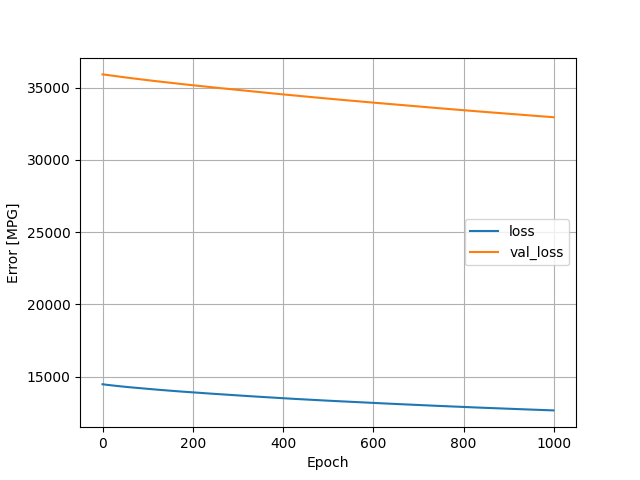

The file beside this chart, header and first rows:
, loss, val_loss, epoch
0, 14474, 35910, 0
1, 14469, 35906, 1
2, 14465, 35903, 2
3, 14460, 35899, 3
4, 14456, 35896, 4
5, 14452, 35892, 5
6, 14448, 35888, 6
7, 14444, 35884, 7
8, 14440, 35880, 8
9, 14436, 35876, 9
10, 14432, 35872, 10
11, 14428, 35867, 11
12, 14425, 35863, 12
13, 14421, 35859, 13
14, 14417, 35854, 14
15, 14414, 35850, 15
16, 14410, 35846, 16
17, 14406, 35841, 17
18, 14403, 35837, 18
19, 14399, 35833, 19
20, 14396, 35828, 20
21, 14392, 35824, 21
22, 14389, 35820, 22
23, 14385, 35815, 23
24, 14382, 35811, 24
25, 14379, 35807, 25
26, 14375, 35802, 26
27, 14372, 35798, 27
28, 14368, 35794, 28
29, 14365, 35790, 29
30, 14362, 35785, 30
31, 14358, 35781, 31
32, 14355, 35777, 32
33, 14352, 35773, 33
34, 14348, 35769, 34
35, 14345, 35764, 35
36, 14341, 35760, 36
37, 14338, 35756, 37
38, 14335, 35752, 38
39, 14331, 35748, 39
40, 14328, 35744, 40
41, 14325, 35740, 41
42, 14322, 35735, 42
43, 14318, 35731, 43
44, 14315, 35727, 44
45, 14312, 35723, 45
46, 14309, 35719, 46
47, 14306, 35714, 47
48, 14303, 35710, 48
49, 14300, 35706, 49
50, 14296, 35702, 50
51, 14293, 35698, 51
52, 14290, 35694, 52
53, 14287, 35690, 53
54, 14284, 35686, 54
55, 14281, 35682, 55
56, 14278, 35678, 56
57, 14275, 35674, 57
58, 14272, 35670, 58
59, 14269, 35666, 59
... 940 more rows
